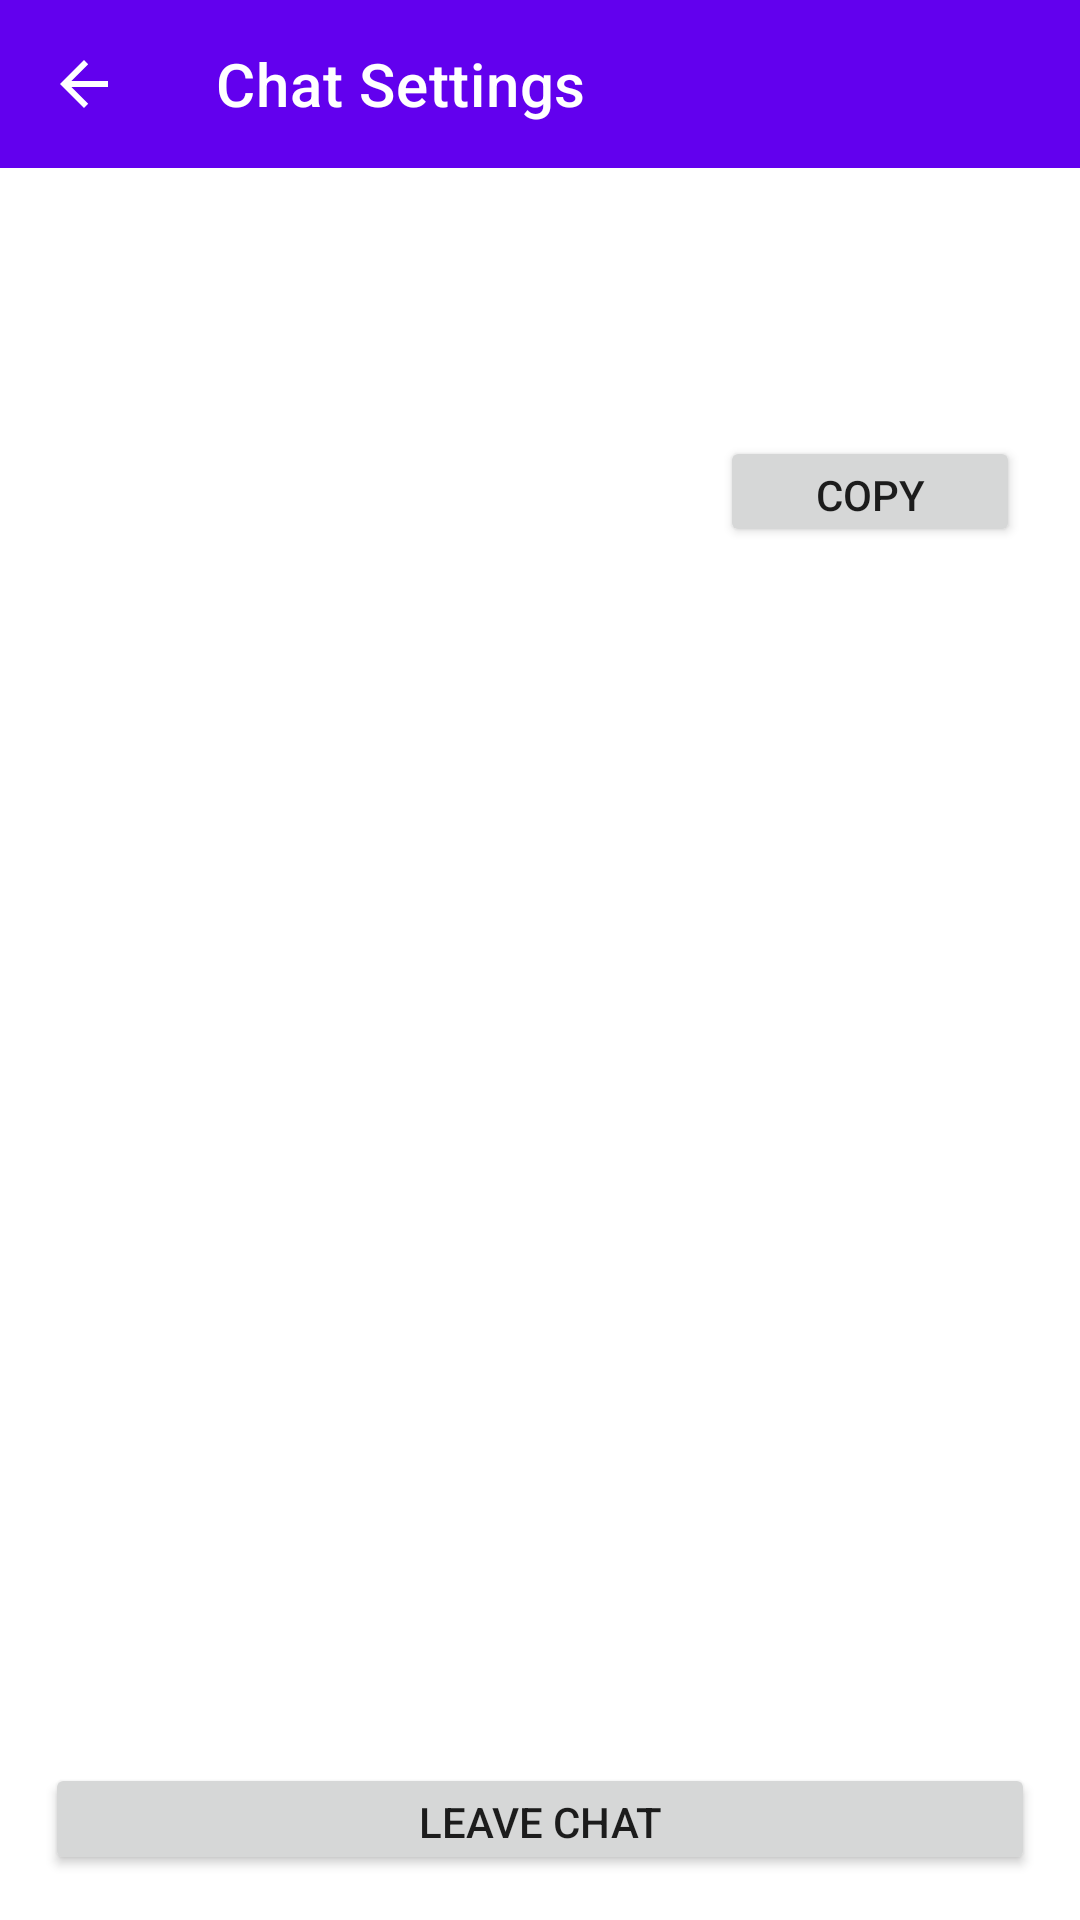

The Android layout XML behind this screen, and the referenced resources:
<!-- AndroidManifest.xml: application theme Theme.mimClient.NoActionBar -->
<!-- res/layout/chat_settings.xml -->
<?xml version="1.0" encoding="utf-8"?>
<RelativeLayout xmlns:android="http://schemas.android.com/apk/res/android"
    xmlns:app="http://schemas.android.com/apk/res-auto"
    xmlns:tools="http://schemas.android.com/tools"
    android:id="@+id/activity_main"
    android:layout_width="match_parent"
    android:layout_height="match_parent"
    android:orientation="vertical">

    <androidx.appcompat.widget.Toolbar
        android:id="@+id/settingsToolbar"
        android:layout_width="match_parent"
        android:layout_height="wrap_content"
        android:background="@color/purple_500"
        android:theme="@style/ThemeOverlay.AppCompat.Dark.ActionBar"
        app:navigationIcon="@drawable/abc_vector_test"
        app:title="Chat Settings" />

    <LinearLayout
        android:layout_width="match_parent"
        android:layout_height="match_parent"
        android:layout_below="@id/settingsToolbar"
        android:layout_marginStart="10dp"
        android:layout_marginLeft="10dp"
        android:layout_marginTop="10dp"
        android:layout_marginEnd="10dp"
        android:layout_marginRight="10dp"
        android:layout_marginBottom="10dp"
        android:orientation="vertical">

        <TextView
            android:id="@+id/chatNameView"
            android:layout_width="match_parent"
            android:layout_height="0dp"
            android:layout_gravity="center"
            android:layout_margin="10dp"
            android:layout_marginStart="10dp"
            android:layout_marginLeft="10dp"
            android:layout_marginTop="10dp"
            android:layout_marginEnd="10dp"
            android:layout_marginRight="10dp"
            android:layout_marginBottom="10dp"
            android:layout_weight="4"
            android:gravity="center"
            android:linksClickable="false"
            app:autoSizeTextType="uniform" />

        <LinearLayout
            android:id="@+id/inviteHorizontalLayout"
            android:layout_width="match_parent"
            android:layout_height="0dp"
            android:layout_marginStart="10dp"
            android:layout_marginLeft="10dp"
            android:layout_marginTop="10dp"
            android:layout_marginEnd="10dp"
            android:layout_marginRight="10dp"
            android:layout_marginBottom="10dp"
            android:layout_weight="3"
            android:orientation="horizontal">

            <TextView
                android:id="@+id/inviteLinkView"
                android:layout_width="0dp"
                android:layout_height="match_parent"
                android:layout_margin="10dp"
                android:layout_weight="2"
                android:gravity="center"
                app:autoSizeTextType="uniform" />

            <Button
                android:id="@+id/inviteLinkCopyButton"
                android:layout_width="0dp"
                android:layout_height="match_parent"
                android:layout_gravity="end"
                android:layout_weight="1"
                android:text="@string/copyButtonTitle" />

        </LinearLayout>

        <ListView
            android:id="@+id/usersListView"
            android:layout_width="match_parent"
            android:layout_height="0dp"
            android:layout_marginStart="10dp"
            android:layout_marginLeft="10dp"
            android:layout_marginTop="10dp"
            android:layout_marginEnd="10dp"
            android:layout_marginRight="10dp"
            android:layout_marginBottom="10dp"
            android:layout_weight="30" />

        <Button
            android:id="@+id/leaveChatButton"
            android:layout_width="match_parent"
            android:layout_height="0dp"
            android:layout_margin="5dp"
            android:layout_weight="3"
            android:text="@string/leaveChatButtonTitle" />

    </LinearLayout>

</RelativeLayout>
<!-- resources referenced by this layout -->
<resources>
  <color name="purple_500">#FF6200EE</color>
  <string name="copyButtonTitle">Copy</string>
  <string name="leaveChatButtonTitle">Leave Chat</string>
  <style name="Theme.mimClient.NoActionBar">
          <item name="windowActionBar">false</item>
          <item name="windowNoTitle">true</item>
      </style>
</resources>
